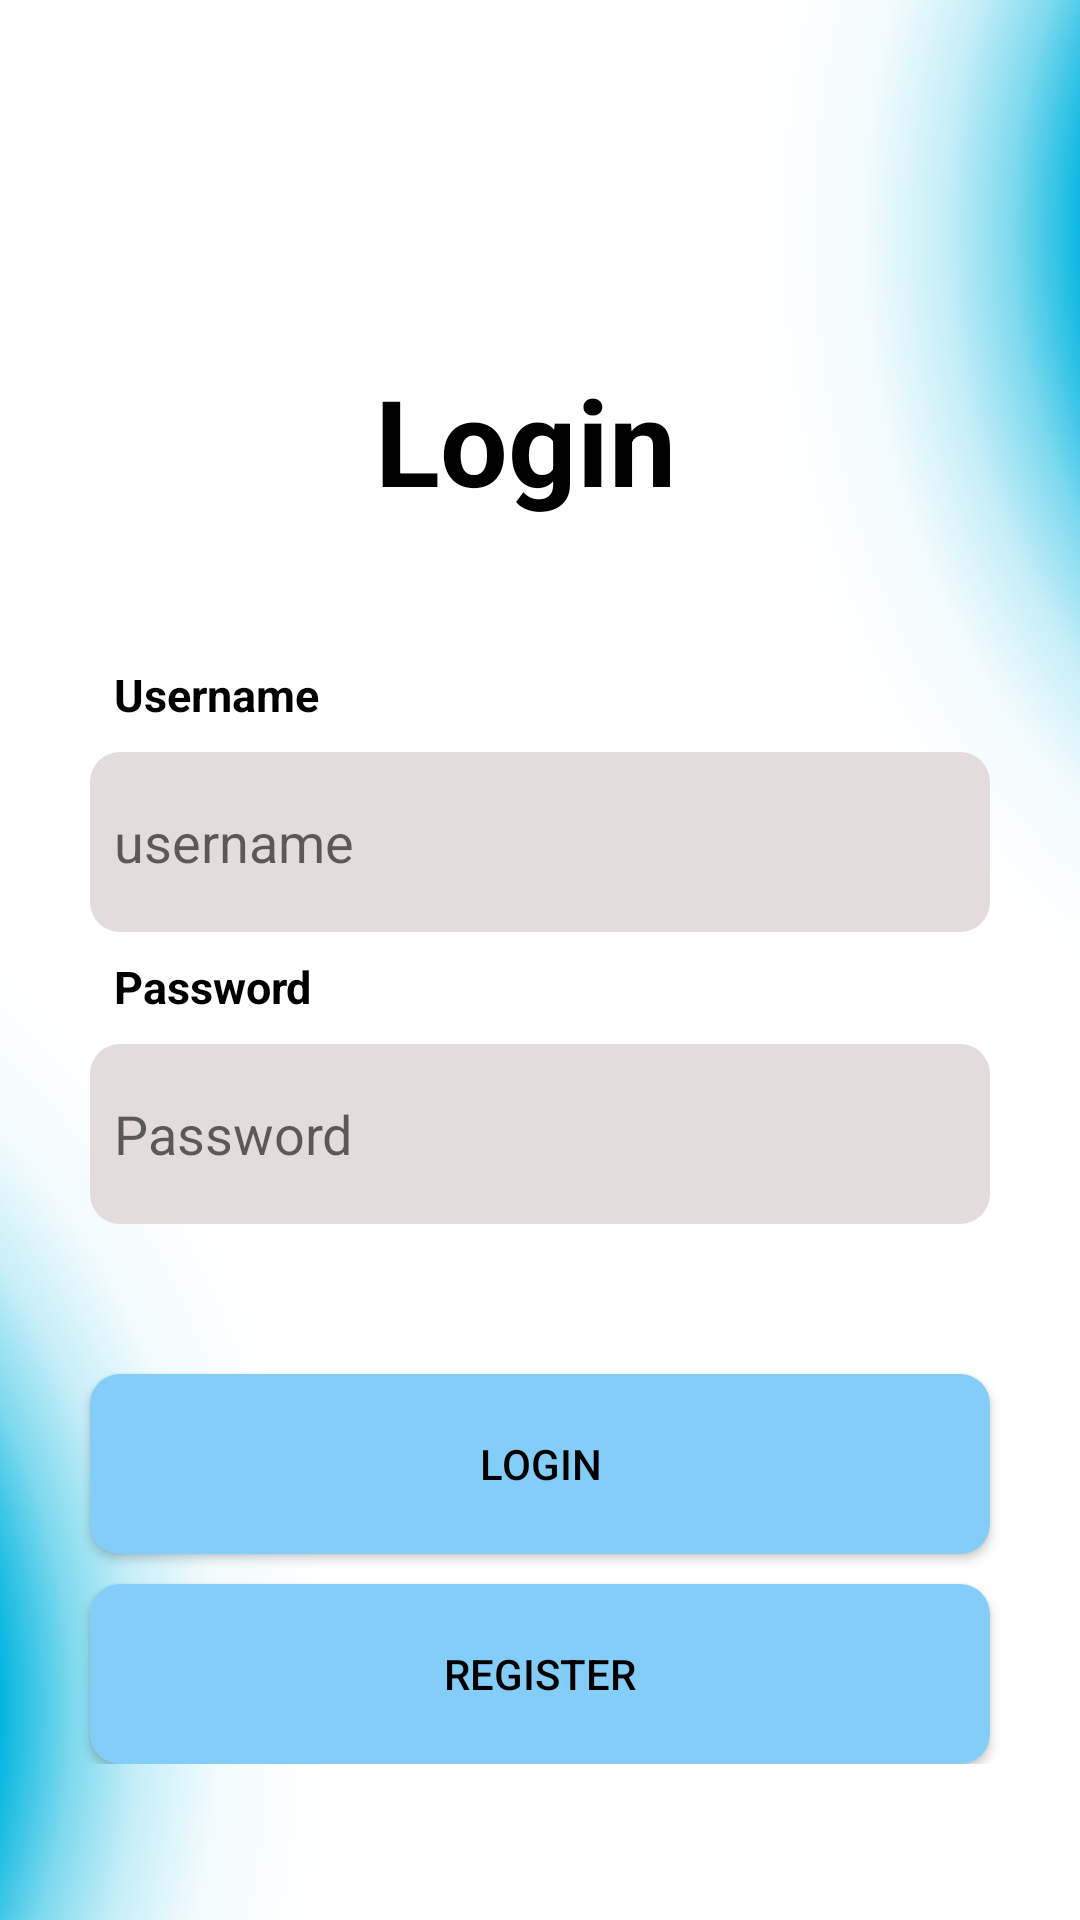

This screen was rendered from an Android layout file. Write that file and the resources it references.
<!-- AndroidManifest.xml: application theme Theme.Opscpart2prototype -->
<!-- res/layout/activity_login.xml -->
<?xml version="1.0" encoding="utf-8"?>
<LinearLayout xmlns:android="http://schemas.android.com/apk/res/android"
    xmlns:app="http://schemas.android.com/apk/res-auto"
    xmlns:tools="http://schemas.android.com/tools"
    android:layout_width="match_parent"
    android:layout_height="match_parent"
    tools:context=".login"

    android:background="@drawable/bg">



    <LinearLayout
        android:layout_width="match_parent"
        android:layout_height="wrap_content"
        android:orientation="vertical">

        <LinearLayout
        android:layout_width="match_parent"
        android:layout_height="wrap_content"
        android:orientation="vertical"
        android:layout_marginTop="100dp"
        android:padding="20dp">
            <TextView
                android:id="@+id/my_heading"
                android:text="Login "
                android:textSize="40sp"
                android:textColor="@color/black"
                android:textStyle="bold"
                android:layout_marginBottom="40dp"
                android:layout_width="match_parent"
                android:layout_height="wrap_content"
                android:gravity="center_horizontal|bottom">
            </TextView>


            <TextView
                android:layout_width="300dp"
                android:layout_height="match_parent"
                android:layout_gravity="center"
                android:padding="8dp"
                android:text="Username"
                android:textColor="@color/black"
                android:textSize="15sp"
                android:textStyle="bold|normal"></TextView>

            <EditText
            android:id="@+id/login_username"
            android:inputType="text"
            android:layout_width="300dp"
            android:layout_height="60dp"
            android:layout_gravity="center"
            android:layout_marginTop="1dp"
                android:hint="username"
            android:drawablePadding="8dp"
            android:background="@drawable/btnbg"
            android:padding="8dp"></EditText>


            <TextView
                android:layout_width="300dp"
                android:layout_height="match_parent"
                android:padding="8dp"
                android:layout_gravity="center"
                android:text="Password"
                android:textSize="15sp"
                android:textColor="@color/black"
                android:textStyle="bold|normal"></TextView>

            <EditText
                android:id="@+id/login_password"
                android:hint="Password"
                android:inputType="textPassword"
                android:layout_width="300dp"
                android:layout_height="60dp"
                android:layout_gravity="center"
                android:layout_marginTop="1dp"
                android:drawablePadding="8dp"
                android:background="@drawable/btnbg"
                android:padding="8dp"></EditText>

            <Button
                android:layout_width="300dp"
                android:layout_height="60dp"
                android:padding="6dp"
                android:layout_marginTop="50dp"
                android:layout_gravity="center"
                android:text="Login"
                android:textColor="@color/black"
                android:background="@drawable/button"></Button>

            <Button
                android:layout_width="300dp"
                android:layout_height="60dp"
                android:padding="6dp"
                android:onClick="register"
                android:layout_marginTop="10dp"
                android:layout_gravity="center"
                android:text="Register"
                android:textColor="@color/black"
                android:background="@drawable/button"></Button>

        </LinearLayout>
    </LinearLayout>
</LinearLayout>
<!-- resources referenced by this layout -->
<resources>
  <!-- drawable bg: png bitmap (drawable, 123973 bytes) -->
  <!-- drawable btnbg (drawable) -->
  <?xml version="1.0" encoding="utf-8"?>
  <shape xmlns:android="http://schemas.android.com/apk/res/android">
   <solid android:color="#e4dbdc"></solid>
      <corners android:radius="10dp"></corners>
  </shape>
  <!-- drawable button (drawable) -->
  <?xml version="1.0" encoding="utf-8"?>
  <shape xmlns:android="http://schemas.android.com/apk/res/android">
      <solid android:color="#84cdf8"></solid>
      <corners android:radius="10dp"></corners>
  </shape>
  <style name="Theme.Opscpart2prototype" parent="Theme.AppCompat.DayNight.NoActionBar">
          
          <item name="colorPrimary">@color/purple_500</item>
          <item name="colorPrimaryVariant">@color/purple_700</item>
          <item name="colorOnPrimary">@color/white</item>
          
          <item name="colorSecondary">@color/teal_200</item>
          <item name="colorSecondaryVariant">@color/teal_700</item>
          <item name="colorOnSecondary">@color/black</item>
          
          <item name="android:statusBarColor">?attr/colorPrimaryVariant</item>
          
      </style>
  <!-- not gathered from this repository: default colours our renderer supplied (Android Studio template values) -->
  <color name="purple_500">#FF6200EE</color>
  <color name="purple_700">#FF3700B3</color>
  <color name="teal_200">#FF03DAC5</color>
  <color name="teal_700">#FF018786</color>
  <color name="black">#FF000000</color>
  <color name="white">#FFFFFFFF</color>
</resources>
